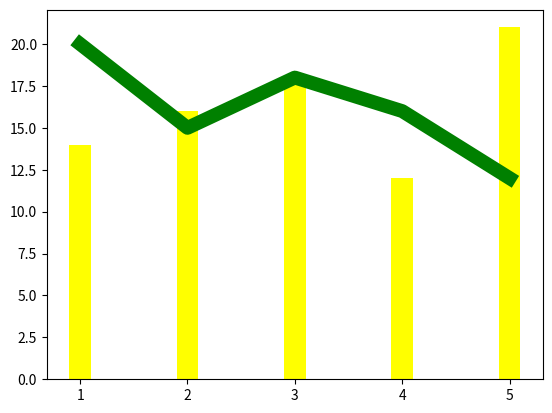

This figure's Python source:
# !/usr/bin/env python
# coding=utf-8
import numpy as np
import matplotlib.pyplot as plt
# 折线图
x = np.array([1,2,3,4,5])
y = np.array([20,15,18,16,12])
plt.plot(x,y,color="green",linewidth=10)
# 柱状图
x = np.array([1,2,3,4,5])
y = np.array([14,16,18,12,21])
plt.bar(x,y,alpha=1,color='#ffff00',width=0.2)
plt.show()

